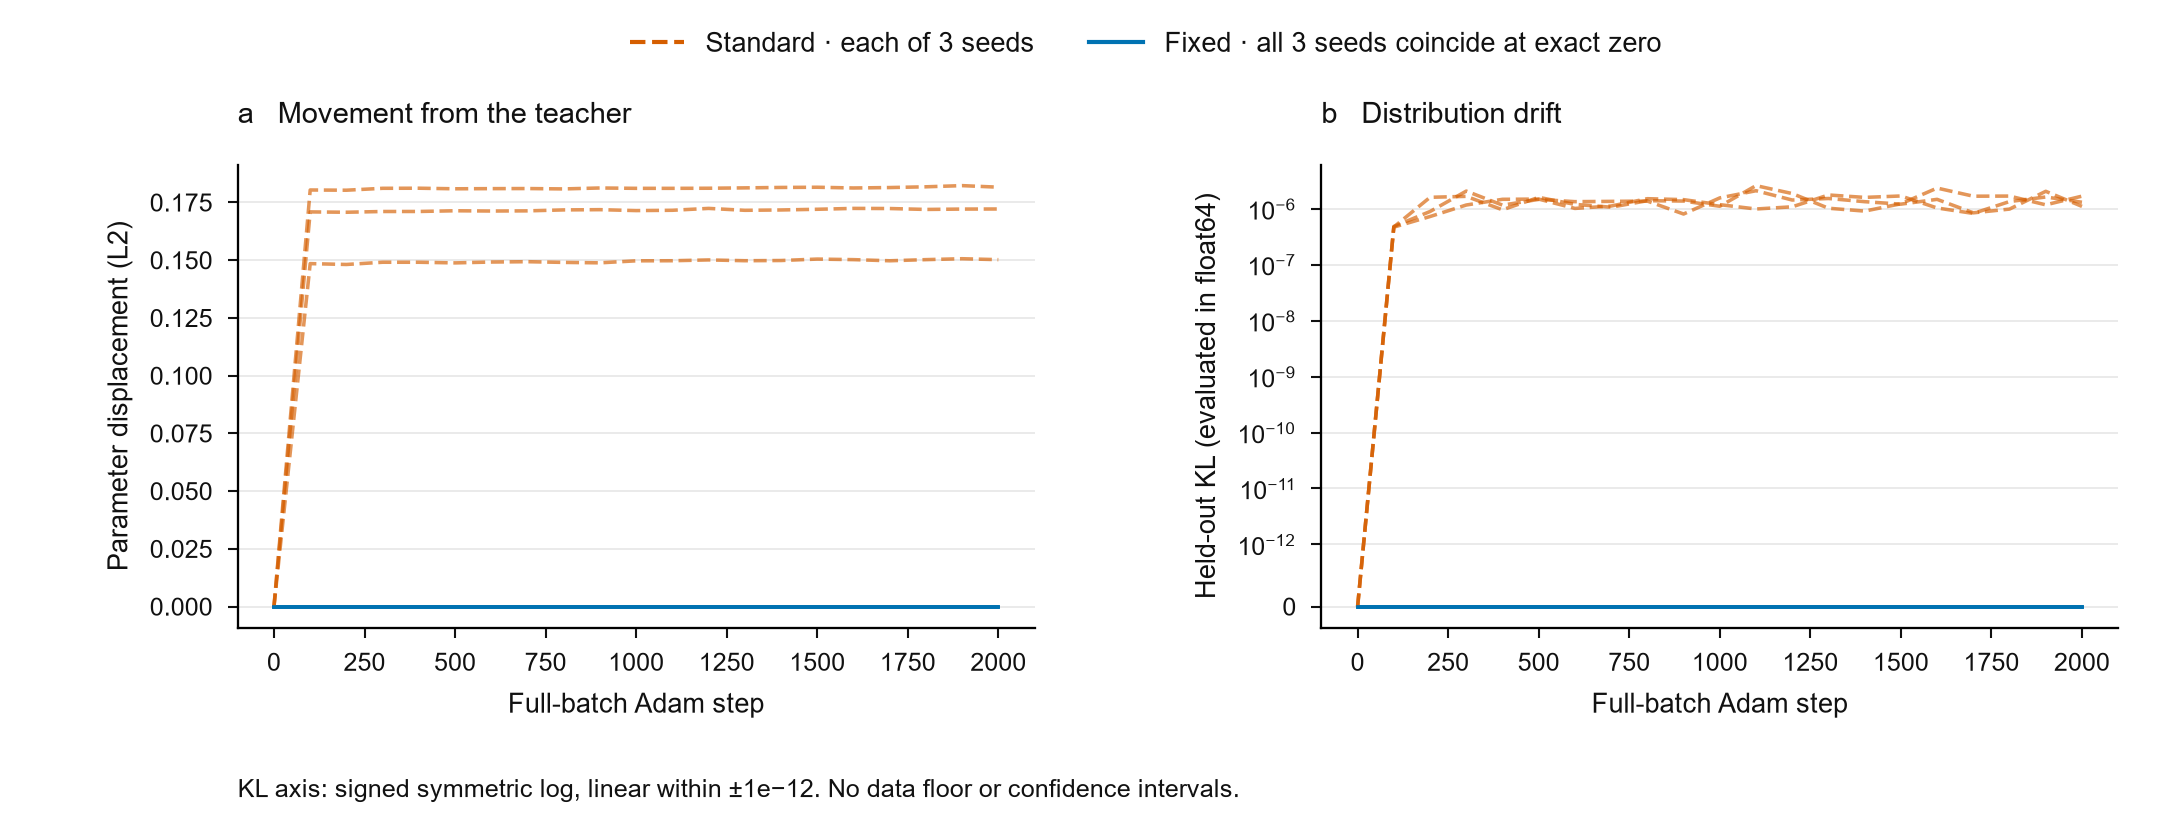

The file beside this chart, header and first rows:
seed, variant, step, parameter_displacement_l2, heldout_kl_float64, test_accuracy, teacher_agreement
0, standard, 0, 0.0, 0.0, 0.0007117, 1.0
0, standard, 100, 0.1709, 4.7502121131404157e-07, 0.0007117, 0.9993
0, standard, 200, 0.1708, 1.6120353895176383e-06, 0.0007117, 0.9986
0, standard, 300, 0.1711, 1.6760133099807344e-06, 0.0007117, 0.9979
0, standard, 400, 0.1711, 9.632699854899673e-07, 0.0007117, 0.9979
0, standard, 500, 0.1714, 1.6082213085556302e-06, 0.0007117, 0.9979
0, standard, 600, 0.1713, 1.2042171155507402e-06, 0.0007117, 0.9979
0, standard, 700, 0.1714, 1.0721114547155045e-06, 0.0007117, 0.9986
0, standard, 800, 0.1718, 1.4017413644734709e-06, 0.0007117, 0.9986
0, standard, 900, 0.1719, 1.3809830441286932e-06, 0.0007117, 0.9993
0, standard, 1000, 0.1715, 1.1139445142116119e-06, 0.0007117, 0.9993
0, standard, 1100, 0.1716, 2.606539780579815e-06, 0.0007117, 0.9964
0, standard, 1200, 0.1724, 1.880688787883391e-06, 0.0007117, 0.9993
0, standard, 1300, 0.1716, 1.0277631764394964e-06, 0.0007117, 1.0
0, standard, 1400, 0.1717, 9.132187935137785e-07, 0.0007117, 1.0
0, standard, 1500, 0.172, 1.2337477625961024e-06, 0.0007117, 0.9979
0, standard, 1600, 0.1724, 2.3565276185038358e-06, 0.0007117, 1.0
0, standard, 1700, 0.1724, 1.6860643493632446e-06, 0.0007117, 0.9979
0, standard, 1800, 0.172, 1.6953398861354359e-06, 0.0007117, 1.0
0, standard, 1900, 0.1721, 1.1821470336592283e-06, 0.0007117, 0.9993
0, standard, 2000, 0.1722, 1.689734415496532e-06, 0.0007117, 0.9993
0, fixed, 0, 0.0, 0.0, 0.0007117, 1.0
0, fixed, 100, 0.0, 0.0, 0.0007117, 1.0
0, fixed, 200, 0.0, 0.0, 0.0007117, 1.0
0, fixed, 300, 0.0, 0.0, 0.0007117, 1.0
0, fixed, 400, 0.0, 0.0, 0.0007117, 1.0
0, fixed, 500, 0.0, 0.0, 0.0007117, 1.0
0, fixed, 600, 0.0, 0.0, 0.0007117, 1.0
0, fixed, 700, 0.0, 0.0, 0.0007117, 1.0
0, fixed, 800, 0.0, 0.0, 0.0007117, 1.0
0, fixed, 900, 0.0, 0.0, 0.0007117, 1.0
0, fixed, 1000, 0.0, 0.0, 0.0007117, 1.0
0, fixed, 1100, 0.0, 0.0, 0.0007117, 1.0
0, fixed, 1200, 0.0, 0.0, 0.0007117, 1.0
0, fixed, 1300, 0.0, 0.0, 0.0007117, 1.0
0, fixed, 1400, 0.0, 0.0, 0.0007117, 1.0
0, fixed, 1500, 0.0, 0.0, 0.0007117, 1.0
0, fixed, 1600, 0.0, 0.0, 0.0007117, 1.0
0, fixed, 1700, 0.0, 0.0, 0.0007117, 1.0
0, fixed, 1800, 0.0, 0.0, 0.0007117, 1.0
0, fixed, 1900, 0.0, 0.0, 0.0007117, 1.0
0, fixed, 2000, 0.0, 0.0, 0.0007117, 1.0
1, standard, 0, 0.0, 0.0, 0.0, 1.0
1, standard, 100, 0.1485, 4.84950760029925e-07, 0.0, 1.0
1, standard, 200, 0.1481, 8.983361146107666e-07, 0.0, 1.0
1, standard, 300, 0.1491, 2.0812652757566747e-06, 0.0, 0.9986
1, standard, 400, 0.1491, 1.1675966698135675e-06, 0.0, 0.9979
1, standard, 500, 0.1488, 1.4779854241410436e-06, 0.0, 0.9972
1, standard, 600, 0.1492, 1.3473075257040846e-06, 0.0, 0.9979
1, standard, 700, 0.1493, 1.362960502715091e-06, 0.0, 0.9986
1, standard, 800, 0.149, 1.3800049576359178e-06, 0.0, 0.9986
1, standard, 900, 0.1488, 8.096338735806403e-07, 0.0, 0.9993
1, standard, 1000, 0.1497, 1.5724384872351555e-06, 0.0, 0.9993
1, standard, 1100, 0.1498, 2.1132632410752217e-06, 0.0, 0.9986
1, standard, 1200, 0.1501, 1.4402271098030944e-06, 0.0, 0.9979
1, standard, 1300, 0.1498, 1.534823782427033e-06, 0.0, 0.9972
1, standard, 1400, 0.1498, 1.3458483706923086e-06, 0.0, 0.9986
1, standard, 1500, 0.1505, 1.2154641138071947e-06, 0.0, 0.9979
1, standard, 1600, 0.1502, 1.4814379992628995e-06, 0.0, 0.9993
1, standard, 1700, 0.1497, 8.507912179042433e-07, 0.0, 0.9979
... 66 more rows
